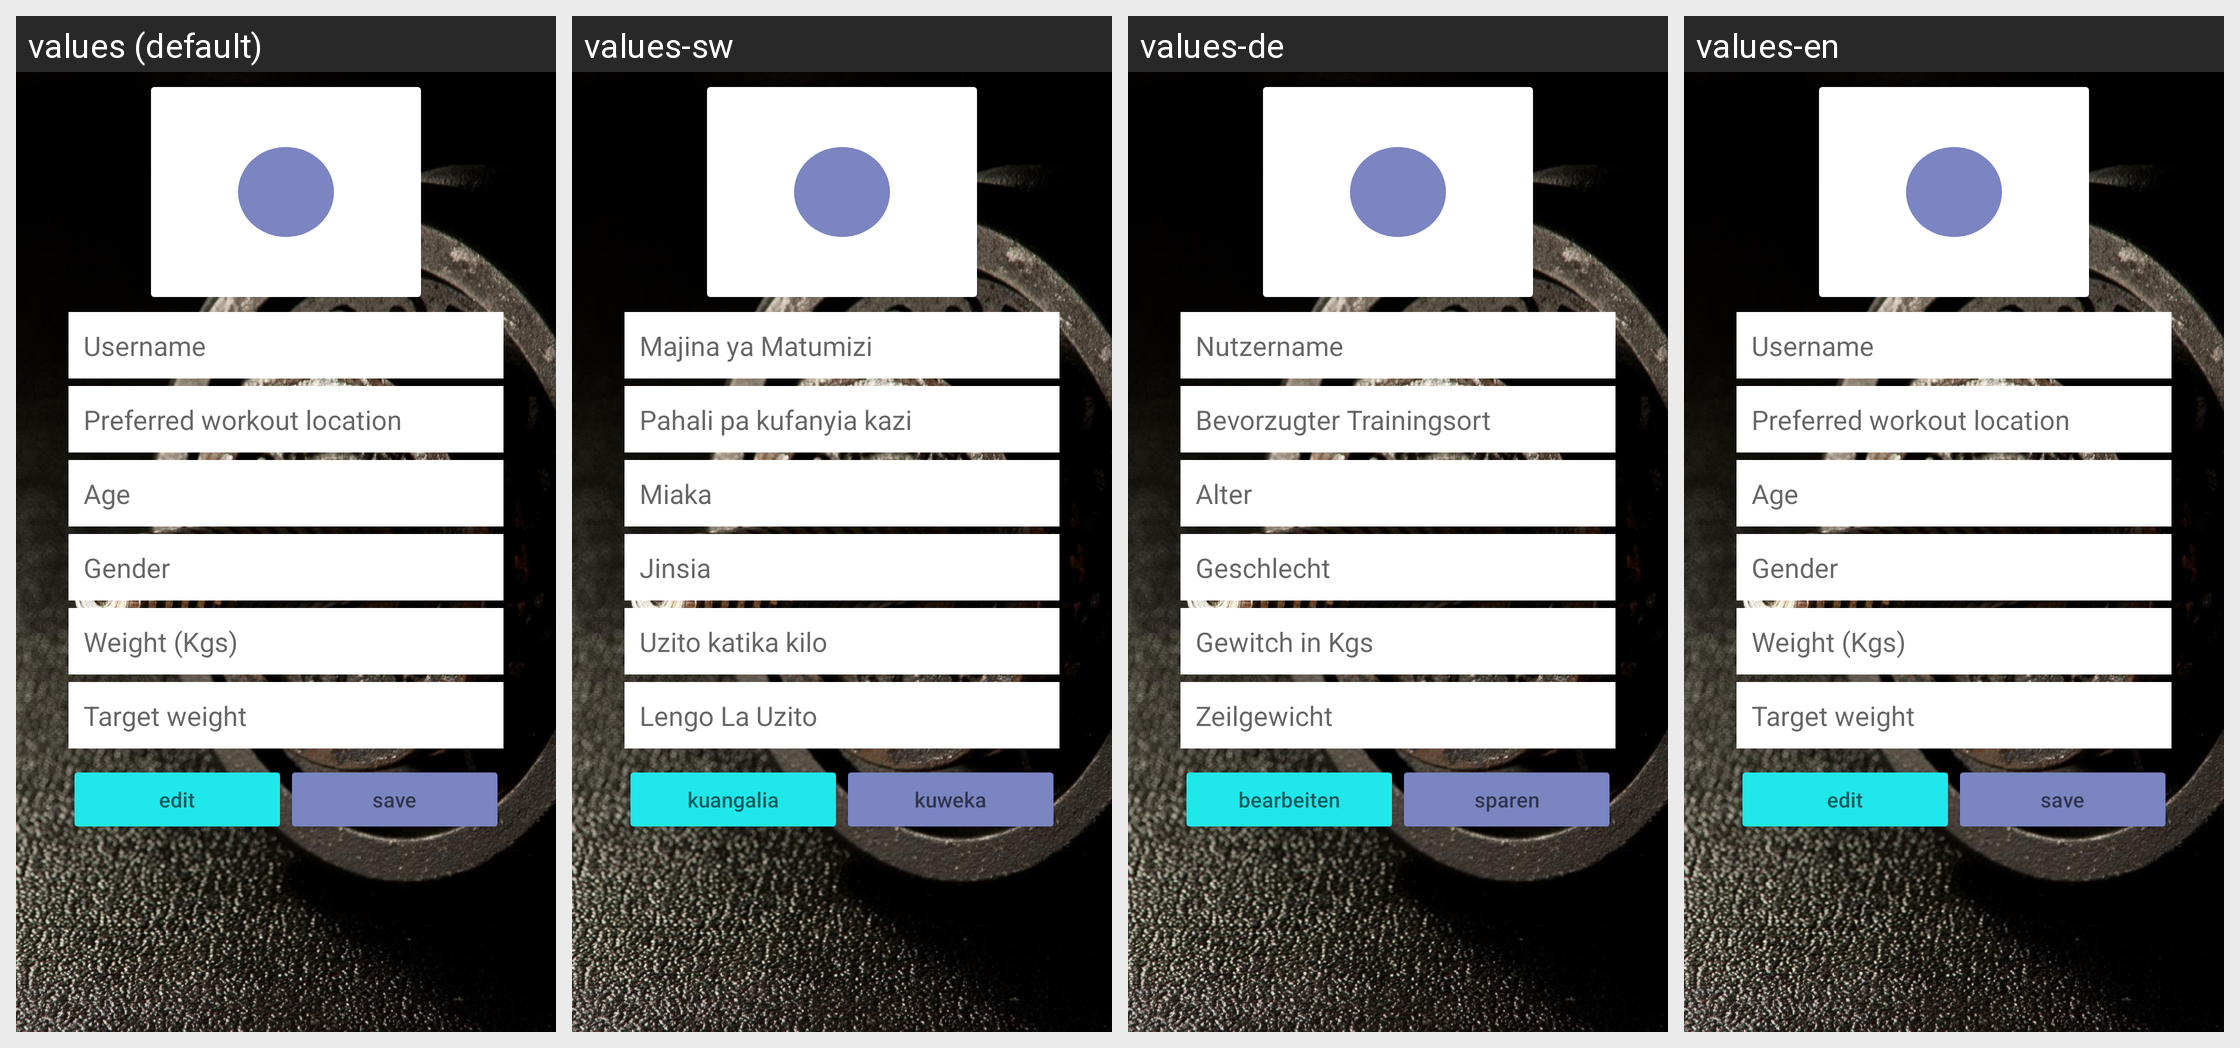

This grid shows one Android layout under several languages. Give, for every string resource on the screen, its name, the default text and each shown locale's text.
Android screen res/layout/activity_userprofile.xml rendered under 4 locales, left to right: values (default), values-sw, values-de, values-en. Device: Nexus 5 (rendered at 1080×1920; each locale shown at half size, 540×960, under a caption strip naming it); theme AppTheme.
Strings drawn on this screen, with the default value and each locale's value (text and hints the layout hard-codes, and strings that could not be matched under every locale, appear in the picture but are not listed):

username
  values: Username
  values-sw: Majina ya Matumizi
  values-de: Nutzername
  values-en: Username

preferred_workout_location
  values: Preferred workout location
  values-sw: Pahali pa kufanyia kazi
  values-de: Bevorzugter Trainingsort
  values-en: Preferred workout location

age
  values: Age
  values-sw: Miaka
  values-de: Alter
  values-en: Age

gender
  values: Gender
  values-sw: Jinsia
  values-de: Geschlecht
  values-en: Gender

weight
  values: Weight (Kgs)
  values-sw: Uzito katika kilo
  values-de: Gewitch in Kgs
  values-en: Weight (Kgs)

target_weight
  values: Target weight
  values-sw: Lengo La Uzito
  values-de: Zeilgewicht
  values-en: Target weight

edit
  values: edit
  values-sw: kuangalia
  values-de: bearbeiten
  values-en: edit

save
  values: save
  values-sw: kuweka
  values-de: sparen
  values-en: save
